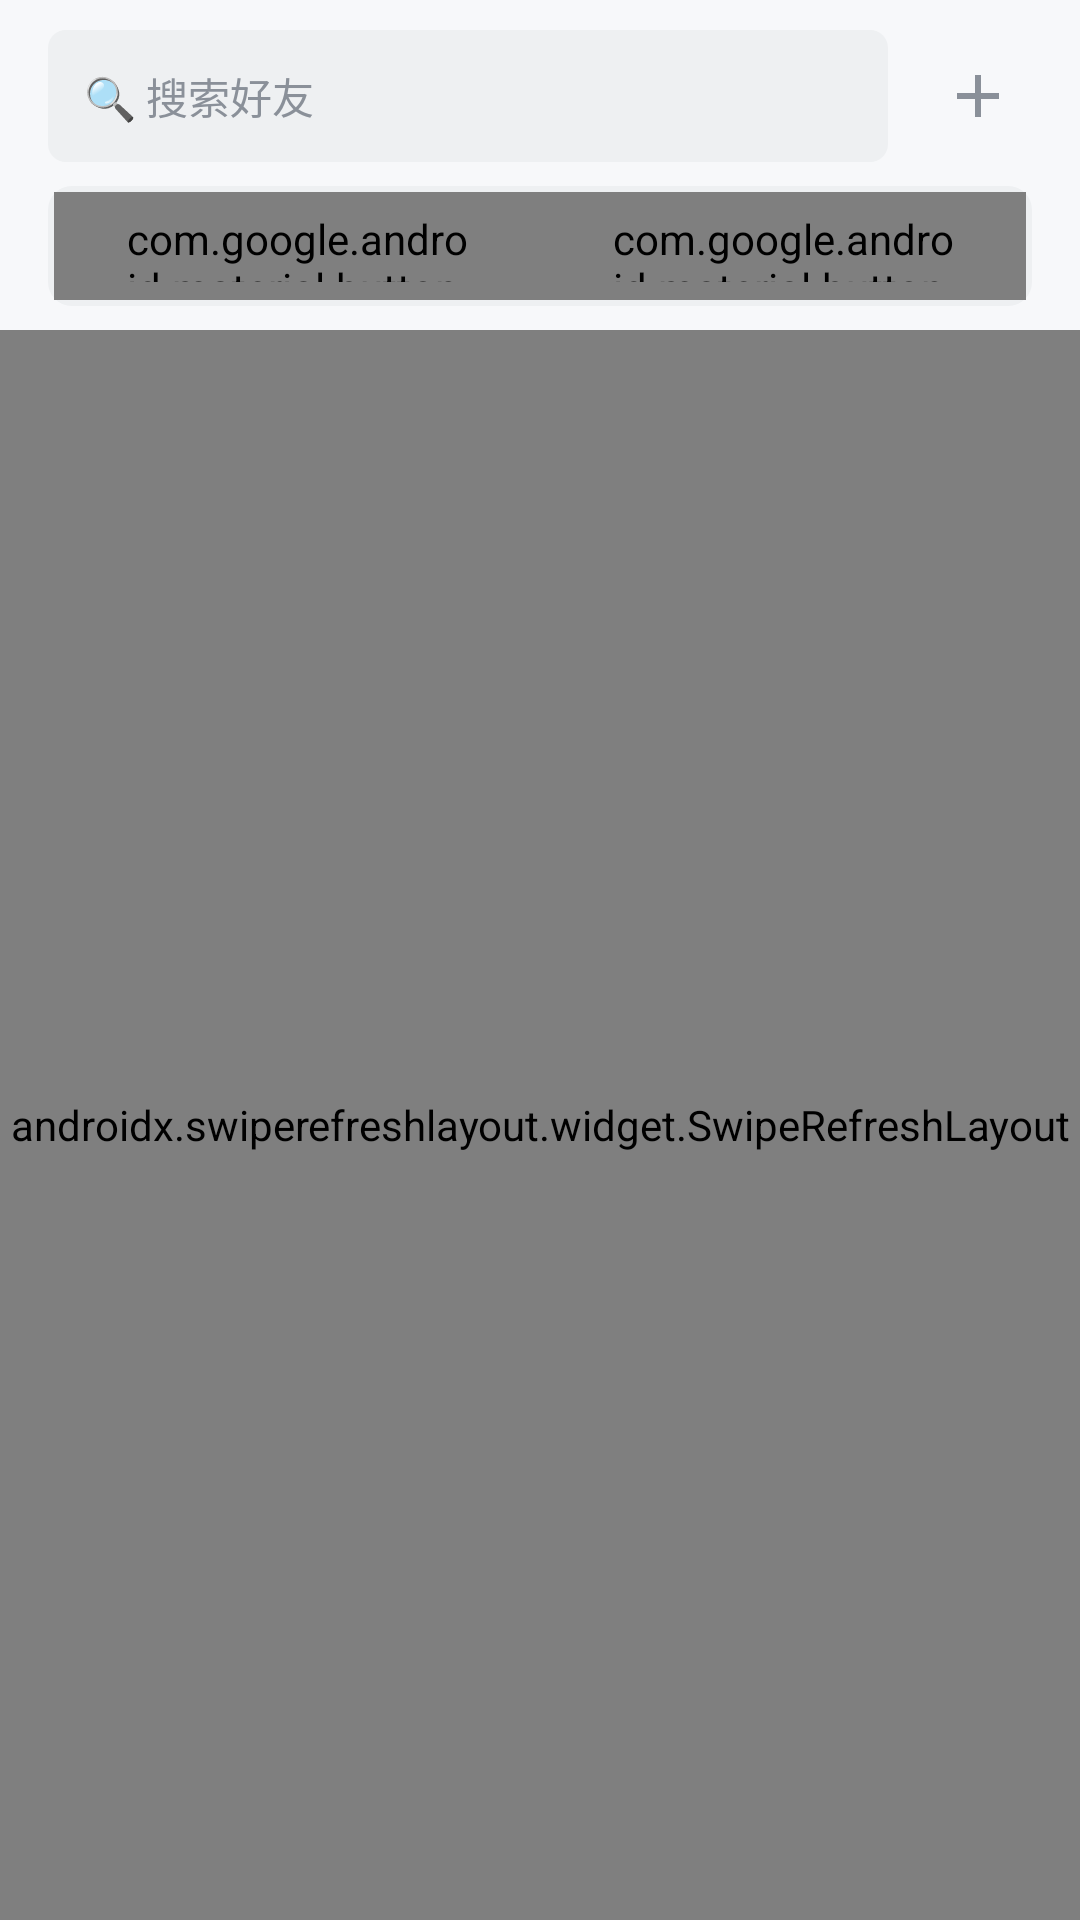

Here is an Android app screen rendered from its layout file. Give the layout XML and the strings, colors and styles it references.
<!-- AndroidManifest.xml: application theme Theme.CXIM -->
<!-- res/layout/contact_fragment_contacts.xml -->
<?xml version="1.0" encoding="utf-8"?>
<LinearLayout xmlns:android="http://schemas.android.com/apk/res/android"
    xmlns:app="http://schemas.android.com/apk/res-auto"
    android:layout_width="match_parent"
    android:layout_height="match_parent"
    android:background="@color/window_bg"
    android:orientation="vertical">

    
    <LinearLayout
        android:layout_width="match_parent"
        android:layout_height="wrap_content"
        android:gravity="center_vertical"
        android:orientation="horizontal"
        android:paddingStart="@dimen/page_margin"
        android:paddingTop="10dp"
        android:paddingEnd="12dp"
        android:paddingBottom="8dp">

        <EditText
            android:id="@+id/et_search"
            android:layout_width="0dp"
            android:layout_height="@dimen/input_height"
            android:layout_weight="1"
            android:background="@drawable/bg_search_input"
            android:contentDescription="@string/friend_search_hint"
            android:hint="@string/friend_search_hint"
            android:imeOptions="actionSearch"
            android:inputType="text"
            android:maxLines="1"
            android:paddingStart="12dp"
            android:paddingEnd="12dp"
            android:singleLine="true"
            android:textColor="@color/text_primary"
            android:textColorHint="@color/text_secondary"
            android:textSize="@dimen/text_body" />

        <ImageButton
            android:id="@+id/btn_more"
            android:layout_width="@dimen/input_height"
            android:layout_height="@dimen/input_height"
            android:layout_marginStart="8dp"
            android:background="@drawable/bg_icon_button"
            android:contentDescription="@string/friend_menu_title"
            android:scaleType="centerInside"
            android:src="@drawable/ic_add" />
    </LinearLayout>

    
    <LinearLayout
        android:id="@+id/tab_bar"
        style="@style/Widget.CXIM.TabBar"
        android:layout_width="match_parent"
        android:layout_height="wrap_content"
        android:layout_marginStart="@dimen/page_margin"
        android:layout_marginEnd="@dimen/page_margin"
        android:layout_marginBottom="8dp"
        android:orientation="horizontal">

        <com.google.android.material.button.MaterialButton
            android:id="@+id/btn_tab_friends"
            style="@style/Widget.CXIM.TabButton"
            android:layout_width="0dp"
            android:layout_height="36dp"
            android:layout_weight="1"
            android:checkable="true"
            android:checked="true"
            android:text="@string/tab_friends"
            android:textStyle="bold" />

        <com.google.android.material.button.MaterialButton
            android:id="@+id/btn_tab_groups"
            style="@style/Widget.CXIM.TabButton"
            android:layout_width="0dp"
            android:layout_height="36dp"
            android:layout_weight="1"
            android:checkable="true"
            android:text="@string/tab_groups"
            android:textStyle="bold" />
    </LinearLayout>

    
    <FrameLayout
        android:layout_width="match_parent"
        android:layout_height="0dp"
        android:layout_weight="1">

        <androidx.swiperefreshlayout.widget.SwipeRefreshLayout
            android:id="@+id/swipe_refresh"
            android:layout_width="match_parent"
            android:layout_height="match_parent">

            <androidx.recyclerview.widget.RecyclerView
                android:id="@+id/rv_contacts"
                android:layout_width="match_parent"
                android:layout_height="match_parent"
                android:clipToPadding="false"
                android:overScrollMode="never"
                android:paddingBottom="12dp"
                android:scrollbars="none" />
        </androidx.swiperefreshlayout.widget.SwipeRefreshLayout>

        
        <LinearLayout
            android:id="@+id/empty_friends"
            android:layout_width="match_parent"
            android:layout_height="match_parent"
            android:gravity="center"
            android:orientation="vertical"
            android:visibility="gone">

            <FrameLayout
                android:layout_width="72dp"
                android:layout_height="72dp"
                android:background="@drawable/bg_empty_state">

                <ImageView
                    android:layout_width="32dp"
                    android:layout_height="32dp"
                    android:layout_gravity="center"
                    android:contentDescription="@string/empty_friend"
                    android:src="@drawable/ic_contacts"
                    app:tint="@color/text_secondary" />
            </FrameLayout>

            <TextView
                android:layout_width="wrap_content"
                android:layout_height="wrap_content"
                android:layout_marginTop="14dp"
                android:paddingStart="32dp"
                android:paddingEnd="32dp"
                android:text="@string/empty_friend"
                android:textColor="@color/text_secondary"
                android:textSize="@dimen/text_body" />
        </LinearLayout>

        
        <LinearLayout
            android:id="@+id/empty_groups"
            android:layout_width="match_parent"
            android:layout_height="match_parent"
            android:gravity="center"
            android:orientation="vertical"
            android:visibility="gone">

            <FrameLayout
                android:layout_width="72dp"
                android:layout_height="72dp"
                android:background="@drawable/bg_empty_state">

                <ImageView
                    android:layout_width="32dp"
                    android:layout_height="32dp"
                    android:layout_gravity="center"
                    android:contentDescription="@string/empty_group"
                    android:src="@drawable/ic_groups"
                    app:tint="@color/text_secondary" />
            </FrameLayout>

            <TextView
                android:layout_width="wrap_content"
                android:layout_height="wrap_content"
                android:layout_marginTop="14dp"
                android:paddingStart="32dp"
                android:paddingEnd="32dp"
                android:text="@string/empty_group"
                android:textColor="@color/text_secondary"
                android:textSize="@dimen/text_body" />
        </LinearLayout>
    </FrameLayout>

    
    <com.google.android.material.button.MaterialButton
        android:id="@+id/btn_create_group"
        style="@style/Widget.CXIM.Button.Primary"
        android:layout_width="match_parent"
        android:layout_height="wrap_content"
        android:layout_marginStart="@dimen/page_margin"
        android:layout_marginTop="4dp"
        android:layout_marginEnd="@dimen/page_margin"
        android:layout_marginBottom="12dp"
        android:insetTop="0dp"
        android:insetBottom="0dp"
        android:minHeight="@dimen/button_height"
        android:text="@string/friend_create_group_btn"
        android:visibility="gone" />
</LinearLayout>
<!-- resources referenced by this layout -->
<resources>
  <color name="text_primary">#33373D</color>
  <color name="text_secondary">#8A9099</color>
  <color name="window_bg">#F7F8FA</color>
  <dimen name="button_height">44dp</dimen>
  <dimen name="input_height">44dp</dimen>
  <dimen name="page_margin">16dp</dimen>
  <dimen name="text_body">14sp</dimen>
  <!-- drawable bg_empty_state (drawable) -->
  <?xml version="1.0" encoding="utf-8"?>
  <shape xmlns:android="http://schemas.android.com/apk/res/android"
      android:shape="oval">
      <solid android:color="@color/chip_bg" />
  </shape>
  <!-- drawable bg_search_input (drawable) -->
  <?xml version="1.0" encoding="utf-8"?>
  <shape xmlns:android="http://schemas.android.com/apk/res/android">
      <solid android:color="@color/chip_bg" />
      <corners android:radius="@dimen/radius_item" />
  </shape>
  <!-- drawable ic_add (drawable) -->
  <vector xmlns:android="http://schemas.android.com/apk/res/android"
      android:width="24dp" android:height="24dp"
      android:viewportWidth="24" android:viewportHeight="24"
      android:tint="@color/text_secondary">
      <path android:fillColor="#FF000000" android:pathData="M19,13h-6v6h-2v-6H5v-2h6V5h2v6h6v2z" />
  </vector>
  <!-- drawable ic_contacts (drawable) -->
  <vector xmlns:android="http://schemas.android.com/apk/res/android"
      android:width="24dp" android:height="24dp"
      android:viewportWidth="24" android:viewportHeight="24"
      android:tint="@color/text_primary">
      <path android:fillColor="#FF000000" android:pathData="M12,12c2.21,0 4,-1.79 4,-4s-1.79,-4 -4,-4 -4,1.79 -4,4 1.79,4 4,4zM12,14c-2.67,0 -8,1.34 -8,4v2h16v-2c0,-2.66 -5.33,-4 -8,-4z" />
  </vector>
  <string name="empty_friend">还没有好友，点击右上角添加</string>
  <string name="empty_group">还没有加入任何群聊</string>
  <string name="friend_create_group_btn">＋ 新建群聊</string>
  <string name="friend_menu_title">通讯录</string>
  <string name="friend_search_hint">🔍 搜索好友</string>
  <string name="tab_friends">好友</string>
  <string name="tab_groups">群聊</string>
  <style name="Widget.CXIM.Button.Primary" parent="Widget.Material3.Button">
          <item name="backgroundTint">@color/brand_bottom</item>
          <item name="android:textColor">@color/white</item>
          <item name="android:textSize">@dimen/text_title</item>
          <item name="android:textStyle">bold</item>
          <item name="android:letterSpacing">0.05</item>
          <item name="cornerRadius">@dimen/radius_card</item>
          <item name="android:minHeight">@dimen/button_height</item>
          <item name="rippleColor">@color/brand_top</item>
      </style>
  <style name="Widget.CXIM.TabBar">
          <item name="android:background">@drawable/bg_tab_bar</item>
          <item name="android:padding">2dp</item>
      </style>
  <style name="Widget.CXIM.TabButton" parent="Widget.Material3.Button">
          <item name="backgroundTint">@color/tab_button_bg</item>
          <item name="android:textColor">@color/tab_button_text</item>
          <item name="android:textSize">@dimen/text_body</item>
          <item name="cornerRadius">@dimen/radius_item</item>
          <item name="android:minHeight">36dp</item>
          <item name="android:insetTop">0dp</item>
          <item name="android:insetBottom">0dp</item>
      </style>
  <color name="chip_bg">#EEF0F2</color>
  <dimen name="radius_item">6dp</dimen>
  <color name="brand_bottom">#3F95DD</color>
  <color name="white">#FFFFFF</color>
  <dimen name="text_title">16sp</dimen>
  <dimen name="radius_card">8dp</dimen>
  <color name="brand_top">#5AB3F0</color>
  <!-- drawable bg_tab_bar (drawable) -->
  <?xml version="1.0" encoding="utf-8"?>
  <shape xmlns:android="http://schemas.android.com/apk/res/android">
      <solid android:color="@color/chip_bg" />
      <corners android:radius="@dimen/radius_card" />
  </shape>
  <color name="brand_accent">#1E8AE0</color>
  <color name="bubble_out">#D6E9FB</color>
  <color name="panel_bg">#FFFFFF</color>
</resources>
